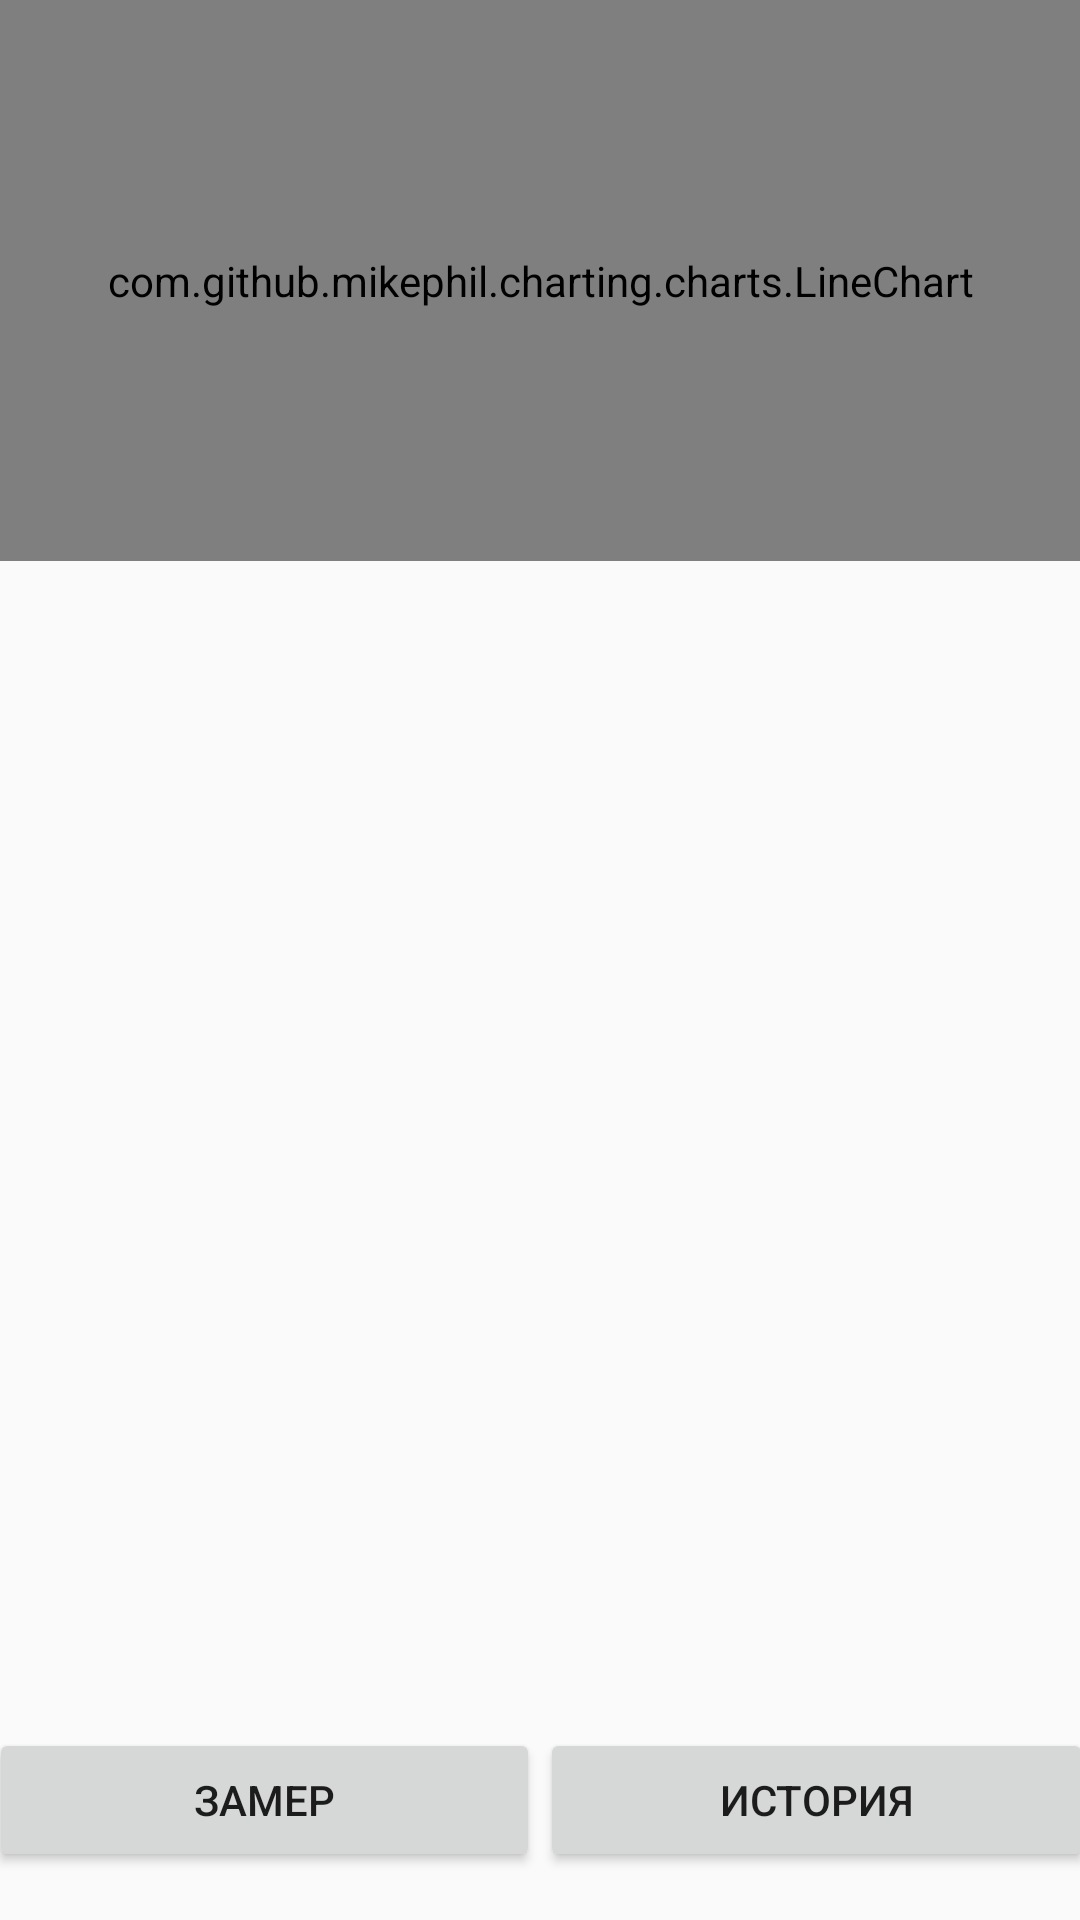

Layout XML and referenced resources for this Android screen:
<!-- AndroidManifest.xml: application theme AppTheme -->
<!-- res/layout/activity_ekg.xml -->
<?xml version="1.0" encoding="utf-8"?>
<android.support.constraint.ConstraintLayout xmlns:android="http://schemas.android.com/apk/res/android"
    xmlns:app="http://schemas.android.com/apk/res-auto"
    xmlns:tools="http://schemas.android.com/tools"
    android:layout_width="match_parent"
    android:layout_height="match_parent"
    tools:context="com.example.android.patientonline.screen.mydata.EKGActivity">

    <com.github.mikephil.charting.charts.LineChart
        android:id="@+id/chart"
        android:layout_width="match_parent"
        android:layout_height="187dp"
        app:layout_constraintEnd_toEndOf="parent"
        app:layout_constraintStart_toStartOf="parent"
        app:layout_constraintTop_toTopOf="parent" />

    <LinearLayout
        android:id="@+id/linearLayout2"
        android:layout_width="368dp"
        android:layout_height="wrap_content"
        android:layout_marginBottom="16dp"
        android:layout_marginEnd="8dp"
        android:layout_marginStart="8dp"
        android:orientation="horizontal"
        app:layout_constraintBottom_toBottomOf="parent"
        app:layout_constraintEnd_toEndOf="parent"
        app:layout_constraintStart_toStartOf="parent">

        <Button
            android:id="@+id/btnPulseGo"
            android:layout_width="wrap_content"
            android:layout_height="wrap_content"
            android:layout_weight="1"
            android:text="Замер"
            tools:layout_editor_absoluteX="148dp"
            tools:layout_editor_absoluteY="447dp" />

        <Button
            android:id="@+id/btnPulseHistory"
            android:layout_width="wrap_content"
            android:layout_height="wrap_content"
            android:layout_weight="1"
            android:text="История"
            tools:layout_editor_absoluteX="269dp"
            tools:layout_editor_absoluteY="447dp" />

    </LinearLayout>

    <Chronometer
        android:id="@+id/chronometer_pulse"
        android:layout_width="wrap_content"
        android:layout_height="wrap_content"
        android:layout_marginBottom="8dp"
        android:textSize="30sp"
        android:visibility="invisible"
        app:layout_constraintBottom_toTopOf="@+id/linearLayout2"
        app:layout_constraintEnd_toEndOf="parent"
        app:layout_constraintStart_toStartOf="parent" />

</android.support.constraint.ConstraintLayout>
<!-- resources referenced by this layout -->
<resources>
  <style name="AppTheme" parent="Theme.AppCompat.Light.DarkActionBar">
          
          <item name="colorPrimary">@color/colorPrimary</item>
          <item name="colorPrimaryDark">@color/colorPrimaryDark</item>
          <item name="colorAccent">@color/colorAccent</item>
      </style>
  <!-- not gathered from this repository: default colours our renderer supplied (Android Studio template values) -->
  <color name="colorPrimary">#FF6200EE</color>
  <color name="colorPrimaryDark">#FF3700B3</color>
  <color name="colorAccent">#FF03DAC5</color>
</resources>
